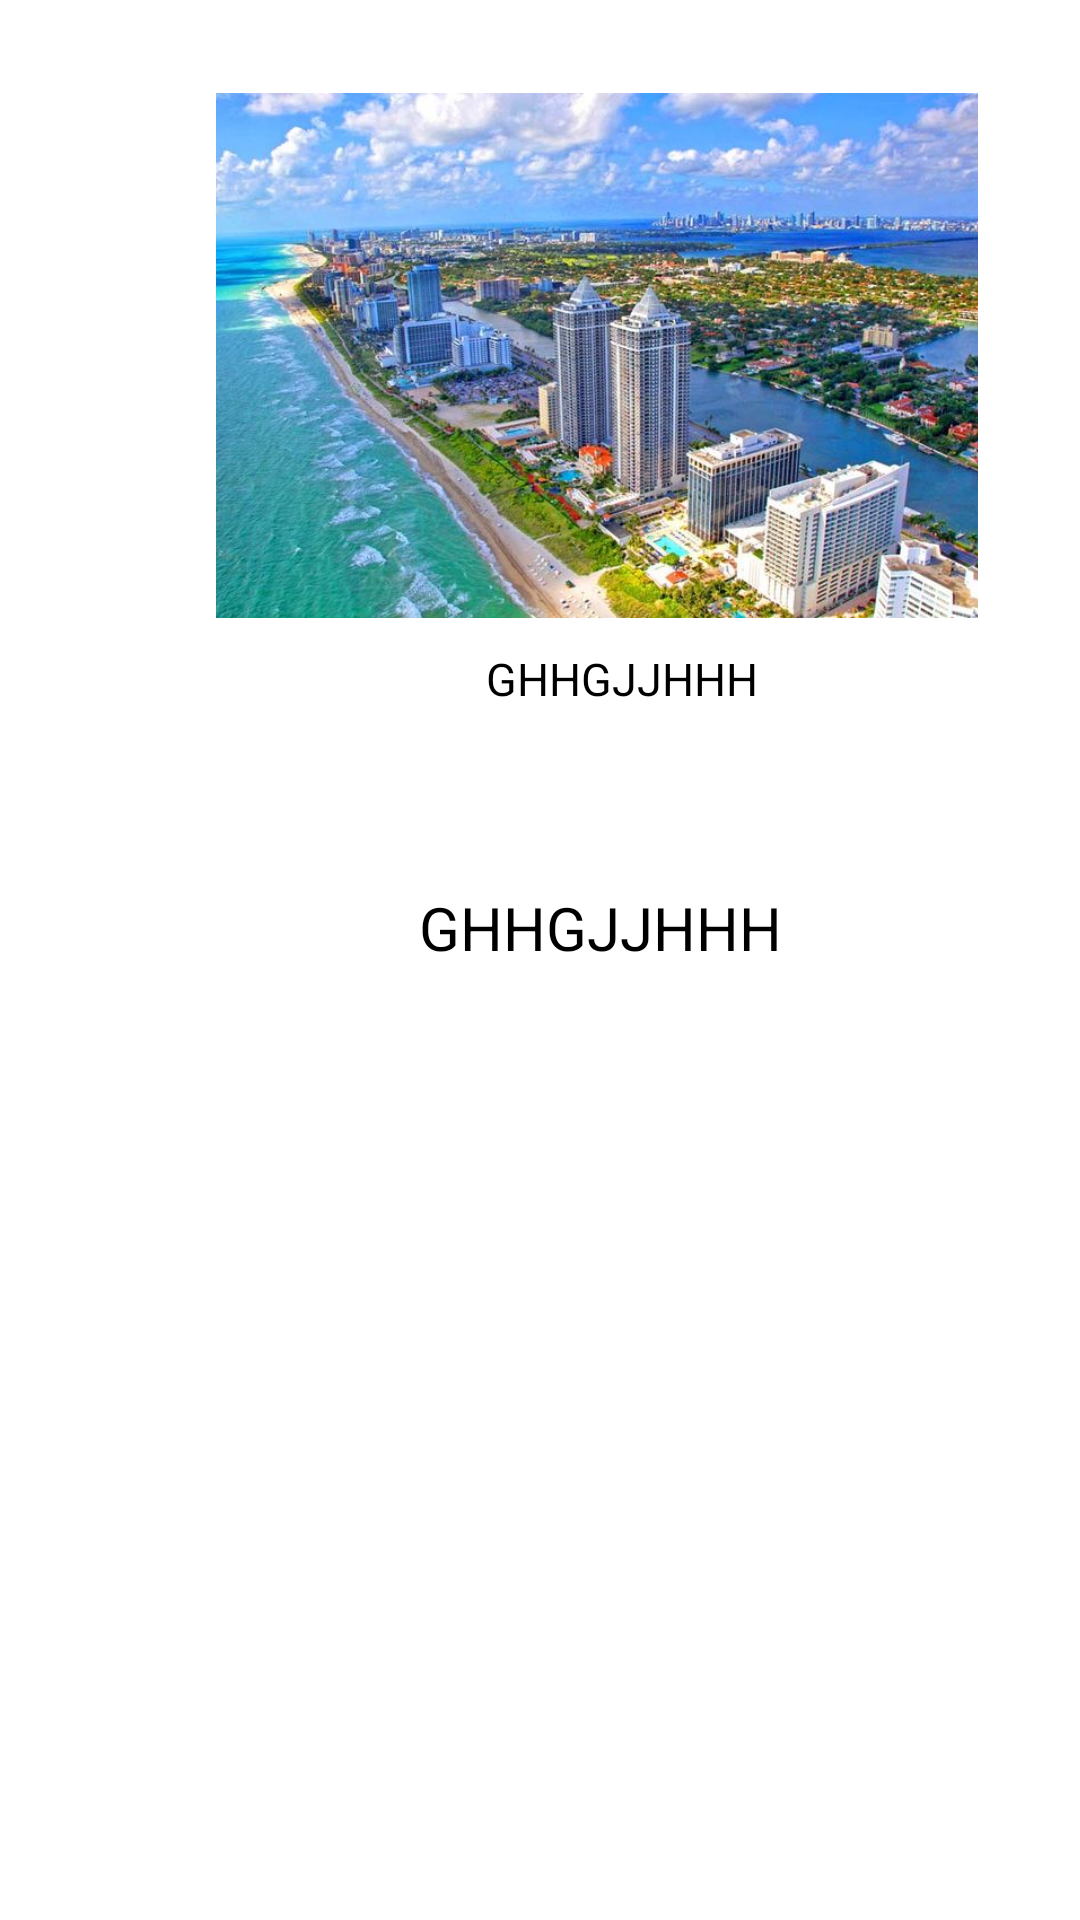

Layout XML and referenced resources for this Android screen:
<!-- AndroidManifest.xml: application theme Theme.KarisProjek -->
<!-- res/layout/activity_detail.xml -->
<?xml version="1.0" encoding="utf-8"?>
<LinearLayout xmlns:android="http://schemas.android.com/apk/res/android"
    xmlns:app="http://schemas.android.com/apk/res-auto"
    xmlns:tools="http://schemas.android.com/tools"
    android:layout_width="match_parent"
    android:layout_height="match_parent"
    tools:context=".detail"
    android:orientation="vertical">

    <ImageView
        android:id="@+id/miami"
        android:layout_width="254dp"
        android:layout_height="175dp"
        android:layout_alignParentStart="true"
        android:layout_alignParentTop="true"
        android:layout_centerHorizontal="true"
        android:layout_marginStart="72dp"
        android:src="@drawable/miami"
        android:layout_marginTop="31dp"
        android:scaleType='centerCrop' />

    <TextView
        android:id="@+id/Judul"
        android:layout_width="wrap_content"
        android:layout_height="wrap_content"
        android:layout_alignParentStart="true"
        android:layout_alignParentTop="true"
        android:layout_centerHorizontal="true"
        android:layout_marginStart="162dp"
        android:layout_marginTop="10dp"
        android:text="GHHGJJHHH"
        android:textColor="@color/black"
        android:textSize="15sp" />

    <TextView
        android:id="@+id/text_Desk"
        android:layout_width="400dp"
        android:layout_height="132dp"
        android:layout_marginTop="7dp"
        android:layout_marginEnd="252dp"
        android:gravity="center"
        android:text="GHHGJJHHH"
        android:textColor="@color/black"
        android:textSize="20sp" />

</LinearLayout>
<!-- resources referenced by this layout -->
<resources>
  <!-- drawable miami: jpg bitmap (drawable, 95260 bytes) -->
  <style name="Theme.KarisProjek" parent="Theme.MaterialComponents.DayNight.DarkActionBar">
          
          <item name="colorPrimary">@color/purple_500</item>
          <item name="colorPrimaryVariant">@color/purple_700</item>
          <item name="colorOnPrimary">@color/white</item>
          
          <item name="colorSecondary">@color/teal_200</item>
          <item name="colorSecondaryVariant">@color/teal_700</item>
          <item name="colorOnSecondary">@color/black</item>
          
          <item name="android:statusBarColor" tools:targetApi="l">?attr/colorPrimaryVariant</item>
          
      </style>
  <!-- not gathered from this repository: default colours our renderer supplied (Android Studio template values) -->
  <color name="purple_500">#FF6200EE</color>
  <color name="purple_700">#FF3700B3</color>
  <color name="teal_200">#FF03DAC5</color>
  <color name="teal_700">#FF018786</color>
  <color name="black">#FF000000</color>
  <color name="white">#FFFFFFFF</color>
</resources>
